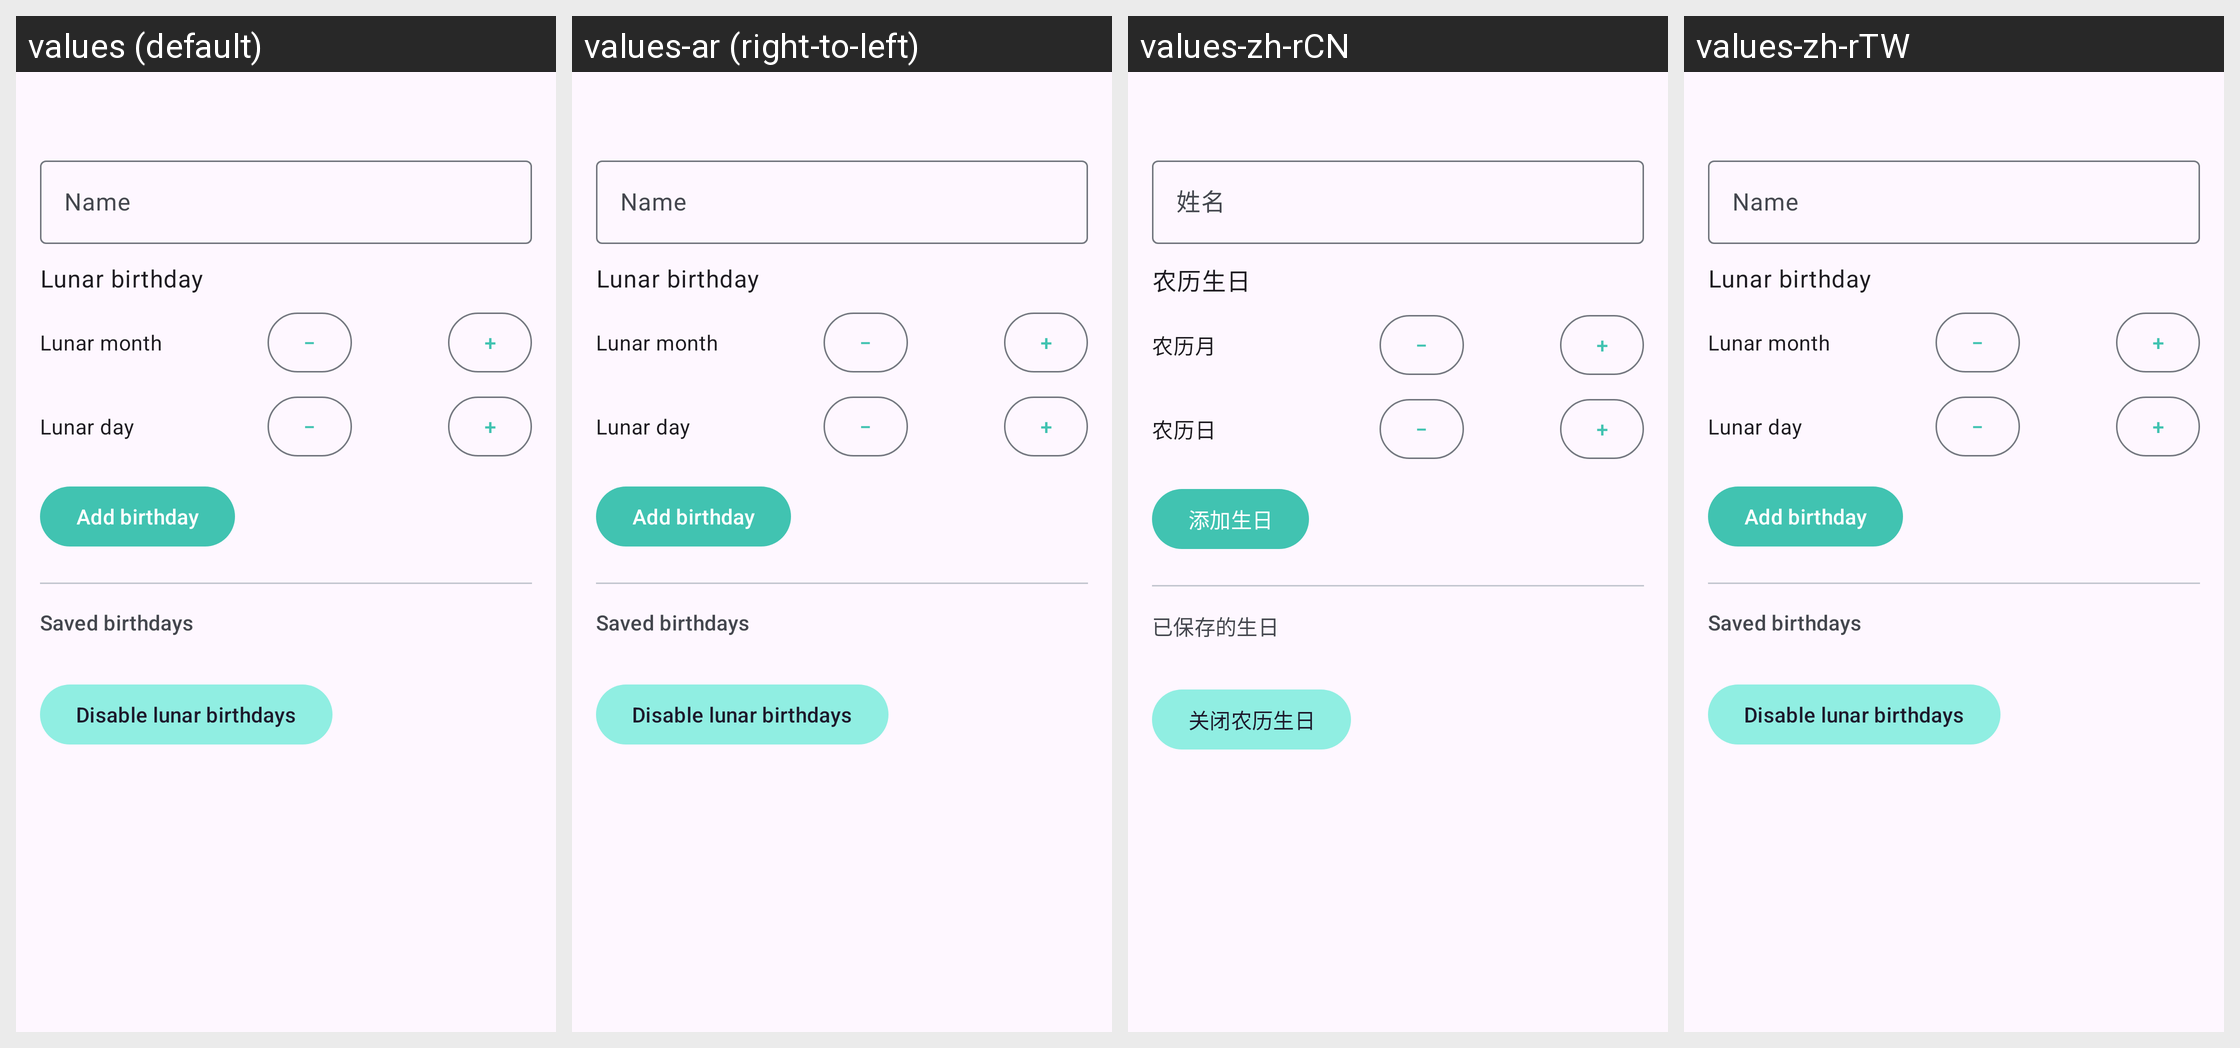

The Android screen above is rendered under several locales of the same app. Produce the string resources it draws, with the default and per-locale values.
Android screen res/layout/fragment_birthday_settings.xml rendered under 4 locales, left to right: values (default), values-ar (right-to-left), values-zh-rCN, values-zh-rTW. Device: Nexus 5 (rendered at 1080×1920; each locale shown at half size, 540×960, under a caption strip naming it); theme Theme.Etar.
Other locales in the repository, not shown: values-bg, values-ca, values-cs, values-cy, values-da, values-de, values-el, values-en-rGB, values-eo, values-es, values-es-rUS, values-et, values-eu, values-fi, values-fr, values-gd, values-gl, values-hr, values-hu, values-in, values-it, values-iw, values-ja, values-ko, values-lt, values-nb, values-nl, values-nn, values-pl, values-pt, values-pt-rBR, values-pt-rPT, values-ro, values-ru, values-sk, values-sl, values-sv, values-szl, values-ta, values-tr, values-uk, values-vi, values-zh.
Strings drawn on this screen, with the default value and each locale's value (text and hints the layout hard-codes, and strings that could not be matched under every locale, appear in the picture but are not listed):

sub_birthday_name_hint
  values: Name
  values-ar: Name  [not translated; the default value is used]
  values-zh-rCN: 姓名
  values-zh-rTW: Name  [not translated; the default value is used]

sub_birthday_lunar_date_label
  values: Lunar birthday
  values-ar: Lunar birthday  [not translated; the default value is used]
  values-zh-rCN: 农历生日
  values-zh-rTW: Lunar birthday  [not translated; the default value is used]

sub_birthday_month_label
  values: Lunar month
  values-ar: Lunar month  [not translated; the default value is used]
  values-zh-rCN: 农历月
  values-zh-rTW: Lunar month  [not translated; the default value is used]

sub_stepper_minus
  values: −
  values-ar: −  [not translated; the default value is used]
  values-zh-rCN: −
  values-zh-rTW: −  [not translated; the default value is used]

sub_stepper_plus
  values: +
  values-ar: +  [not translated; the default value is used]
  values-zh-rCN: +
  values-zh-rTW: +  [not translated; the default value is used]

sub_birthday_day_label
  values: Lunar day
  values-ar: Lunar day  [not translated; the default value is used]
  values-zh-rCN: 农历日
  values-zh-rTW: Lunar day  [not translated; the default value is used]

sub_birthday_add
  values: Add birthday
  values-ar: Add birthday  [not translated; the default value is used]
  values-zh-rCN: 添加生日
  values-zh-rTW: Add birthday  [not translated; the default value is used]

sub_birthday_list_label
  values: Saved birthdays
  values-ar: Saved birthdays  [not translated; the default value is used]
  values-zh-rCN: 已保存的生日
  values-zh-rTW: Saved birthdays  [not translated; the default value is used]

sub_birthday_disable
  values: Disable lunar birthdays
  values-ar: Disable lunar birthdays  [not translated; the default value is used]
  values-zh-rCN: 关闭农历生日
  values-zh-rTW: Disable lunar birthdays  [not translated; the default value is used]
